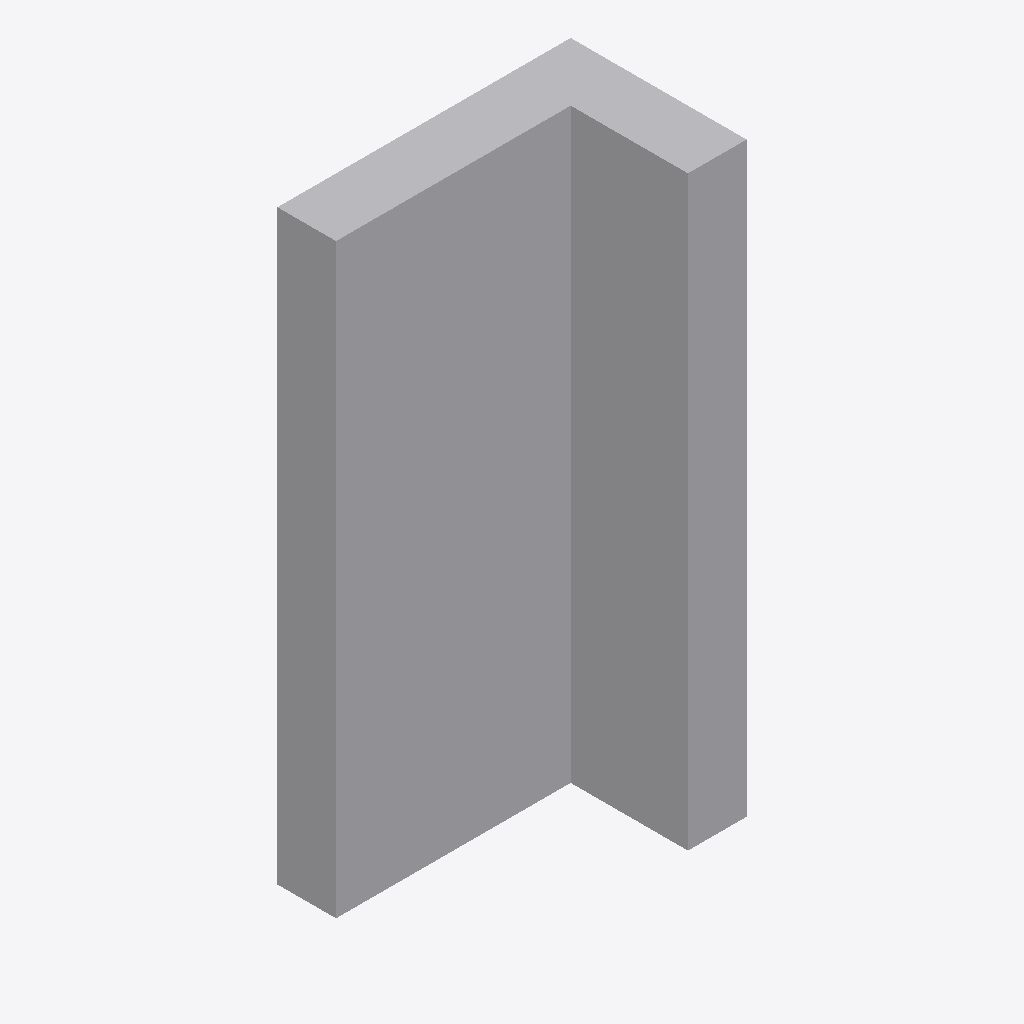
Isometric view of an IFC building model (IFC-SPF (STEP), schema IFC4, length unit metre), seen from the south-west, elements coloured by IFC class: 1 other element (light grey).
Extent 1.0 m × 0.6 m × 2.0 m (x, y, z). Storeys (1): Storey at 0.00 m. Elements (1): 1 IfcBuildingElementProxy.

HEADER;
FILE_DESCRIPTION(('SYNTHETIC qualification M10'),'2;1');
FILE_NAME('synthetic.ifc','2026-10-24T00:00:00',('ifc-lite'),(''),'deterministic synthetic generator','ifc-lite','MPL-2.0');
FILE_SCHEMA(('IFC4'));
ENDSEC;
DATA;
#8=IFCPROJECT('3lcaM_BdvIahP21YU5dEiX',$,'SYNTHETIC qualification',$,$,$,$,(#4),#7);
#10=IFCSITE('3bHCQMgyXKzQ4IJ6feQLfW',$,'Site',$,$,#9,$,$,.ELEMENT.,$,$,$,$,$);
#11=IFCBUILDING('0hRZLCtWjPj8SWTwslicMM',$,'Building',$,$,#9,$,$,.ELEMENT.,$,$,$);
#12=IFCBUILDINGSTOREY('3pi1dJyPfRDRHZuaRAD_De',$,'Storey',$,$,#9,$,$,.ELEMENT.,0.0);
#34=IFCBUILDINGELEMENTPROXY('2vV_uOof9Hm83qjx1eU$WW',$,'h4',$,$,#9,#33,$,.NOTDEFINED.);
ENDSEC;
